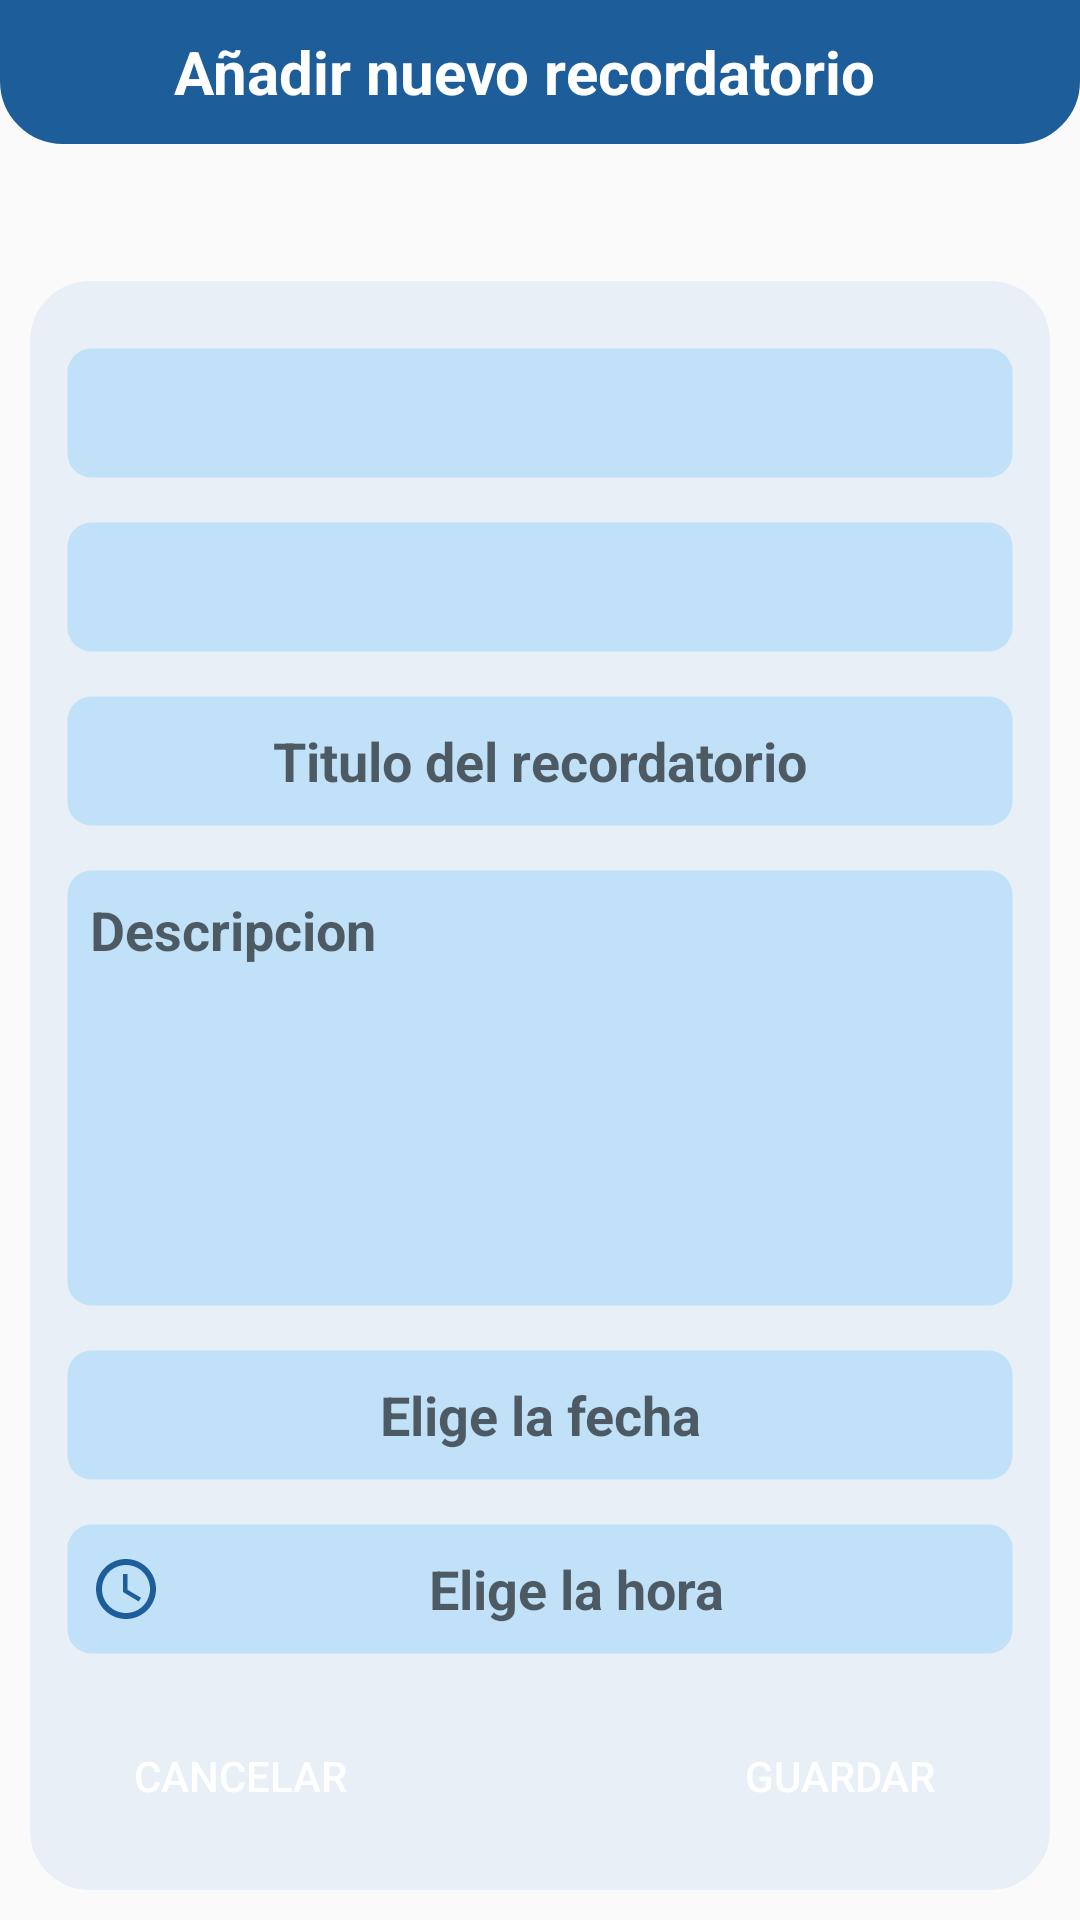

Write the Android layout XML for this screen, with the resource values it uses.
<!-- AndroidManifest.xml: application theme AppTheme -->
<!-- res/layout/activity_reminders.xml -->
<?xml version="1.0" encoding="utf-8"?>
<RelativeLayout xmlns:android="http://schemas.android.com/apk/res/android"
    xmlns:tools="http://schemas.android.com/tools"
    android:layout_width="match_parent"
    android:layout_height="match_parent"
    tools:context=".RemindersActivity">

    <LinearLayout
        android:id="@+id/header"
        android:layout_width="match_parent"
        android:layout_height="wrap_content"
        android:orientation="horizontal"
        android:gravity="end"
        android:background="@drawable/rounded_bottom_corners"
        tools:ignore="UselessParent">

        <ImageButton
            android:id="@+id/back"
            android:layout_width="48dp"
            android:layout_height="48dp"
            android:background="?android:attr/selectableItemBackground"
            android:src="@drawable/baseline_white_arrow_back_24"
            android:contentDescription="@string/description_arrow_back"/>

        <LinearLayout
            android:layout_width="match_parent"
            android:layout_height="wrap_content"
            android:orientation="horizontal"
            android:layout_gravity="center_vertical"
            android:padding="10dp">

            <TextView
                android:id="@id/titleMain"
                android:layout_width="match_parent"
                android:layout_height="wrap_content"
                android:textColor="@color/white"
                android:text="@string/reminders_title"
                android:textSize="20sp"
                android:textStyle="bold"/>
        </LinearLayout>
    </LinearLayout>

    <LinearLayout
        android:id="@+id/form"
        android:layout_below="@id/header"
        android:layout_width="match_parent"
        android:layout_height="wrap_content"
        android:orientation="vertical"
        android:padding="10dp"
        android:layout_marginTop="10dp">

        <TextView
            android:id="@+id/error_message"
            android:layout_width="match_parent"
            android:layout_height="match_parent"
            android:text=""
            android:textSize="19sp"
            android:textColor="@color/error"
            android:textStyle="bold"
            android:textAlignment="center"/>

        <LinearLayout
            android:layout_width="match_parent"
            android:layout_height="wrap_content"
            android:background="@drawable/rounded_background"
            android:orientation="vertical"
            android:padding="10dp"
            tools:ignore="UselessParent">

            <Spinner
                android:id="@+id/pets"
                android:layout_width="match_parent"
                android:layout_height="48dp"
                android:background="@drawable/edittext_style"
                android:padding="10dp"
                android:layout_marginTop="10dp"
                android:gravity="center"
                android:layout_gravity="center"/>

            <Spinner
                android:id="@+id/typeNotification"
                android:layout_width="match_parent"
                android:layout_height="48dp"
                android:background="@drawable/edittext_style"
                android:padding="10dp"
                android:layout_marginTop="10dp"
                android:gravity="center"
                android:layout_gravity="center"/>

            <EditText
                android:id="@+id/title"
                android:inputType="text"
                android:layout_width="match_parent"
                android:layout_height="48dp"
                android:layout_marginTop="10dp"
                android:background="@drawable/edittext_style"
                android:padding="10dp"
                android:hint="@string/reminders_txt_title"
                android:autofillHints="name"
                android:textColor="@color/primary"
                android:textStyle="bold"
                android:textAlignment="center"
                android:layout_gravity="center"/>

            <EditText
                android:id="@+id/description"
                android:inputType="textLongMessage"
                android:layout_width="match_parent"
                android:minWidth="350dp"
                android:layout_height="150dp"
                android:layout_marginTop="10dp"
                android:gravity="top"
                android:layout_gravity="center"
                android:background="@drawable/edittext_style"
                android:padding="10dp"
                android:hint="@string/reminders_txt_description"
                android:autofillHints="text"
                android:textColor="@color/primary"
                android:textStyle="bold" />

            <EditText
                android:id="@+id/date"
                android:layout_width="match_parent"
                android:layout_height="48dp"
                android:background="@drawable/edittext_style"
                android:theme="@style/DatePickerStyle"
                android:padding="10dp"
                android:layout_marginTop="10dp"
                android:hint="@string/reminders_txt_date"
                android:autofillHints="date"
                android:textColor="@color/primary"
                android:textStyle="bold"
                android:textAlignment="center"
                android:layout_gravity="center"
                android:drawableStart="@drawable/baseline_calendar_month_24"
                android:focusable="false"
                android:focusableInTouchMode="false"
                android:clickable="true"
                android:inputType="none"/>

            <EditText
                android:id="@+id/timer"
                android:layout_width="match_parent"
                android:layout_height="48dp"
                android:background="@drawable/edittext_style"
                android:padding="10dp"
                android:layout_marginTop="10dp"
                android:hint="@string/reminders_txt_time"
                android:autofillHints="date"
                android:textColor="@color/primary"
                android:textStyle="bold"
                android:textAlignment="center"
                android:layout_gravity="center"
                android:drawableStart="@drawable/baseline_access_time_24"
                android:focusable="false"
                android:focusableInTouchMode="false"
                android:clickable="true"
                android:inputType="none"/>

            <LinearLayout
                android:layout_width="match_parent"
                android:layout_height="wrap_content"
                android:layout_marginTop="10dp"
                android:padding="10dp"
                android:orientation="horizontal">

                <Button
                    android:id="@+id/cancel"
                    android:layout_width="0dp"
                    android:layout_height="wrap_content"
                    android:layout_weight="1"
                    android:layout_marginEnd="100dp"
                    android:background="@drawable/rounded_button"
                    android:text="@string/reminders_txt_cancel"
                    android:textColor="@color/white"
                    style="?android:attr/buttonBarButtonStyle" />

                <Button
                    android:id="@+id/save"
                    android:layout_width="0dp"
                    android:layout_height="wrap_content"
                    android:layout_weight="1"
                    android:background="@drawable/rounded_button"
                    android:text="@string/save"
                    android:textColor="@color/white"
                    style="?android:attr/buttonBarButtonStyle" />
            </LinearLayout>
        </LinearLayout>

    </LinearLayout>
</RelativeLayout>
<!-- resources referenced by this layout -->
<resources>
  <color name="error">#cc0605</color>
  <color name="primary">#1D5D9A</color>
  <color name="white">#FFFFFFFF</color>
  <!-- drawable baseline_access_time_24 (drawable) -->
  <vector android:height="24dp" android:tint="@color/primary"
      android:viewportHeight="24" android:viewportWidth="24"
      android:width="24dp" xmlns:android="http://schemas.android.com/apk/res/android">
      <path android:fillColor="@android:color/white" android:pathData="M11.99,2C6.47,2 2,6.48 2,12s4.47,10 9.99,10C17.52,22 22,17.52 22,12S17.52,2 11.99,2zM12,20c-4.42,0 -8,-3.58 -8,-8s3.58,-8 8,-8 8,3.58 8,8 -3.58,8 -8,8z"/>
      <path android:fillColor="@android:color/white" android:pathData="M12.5,7H11v6l5.25,3.15 0.75,-1.23 -4.5,-2.67z"/>
  </vector>
  <!-- drawable edittext_style (drawable) -->
  <?xml version="1.0" encoding="utf-8"?>
  
  <shape xmlns:android="http://schemas.android.com/apk/res/android">
      <solid android:color="@color/light_blue" />
      <corners android:radius="8dp" />
      <stroke android:width="5dp" android:color="#00ECECEC" />
  </shape>
  <!-- drawable rounded_background (drawable) -->
  <?xml version="1.0" encoding="utf-8"?>
  
  <shape xmlns:android="http://schemas.android.com/apk/res/android">
  
          <solid android:color="#E9EFF6" />
          
          <corners android:radius="20dp" /> 
  </shape>
  <!-- drawable rounded_bottom_corners (drawable) -->
  <?xml version="1.0" encoding="utf-8"?>
  <shape xmlns:android="http://schemas.android.com/apk/res/android">
      <solid android:color="@color/primary"/>
      <stroke
          android:width="2dp"
          android:color="@color/primary" />
      <corners
          android:bottomLeftRadius="20dp"
          android:bottomRightRadius="20dp" />
  </shape>
  <string name="description_arrow_back">Back arrow icon</string>
  <string name="reminders_title">Añadir nuevo recordatorio</string>
  <string name="reminders_txt_cancel">Cancelar</string>
  <string name="reminders_txt_date">Elige la fecha</string>
  <string name="reminders_txt_description">Descripcion </string>
  <string name="reminders_txt_time">Elige la hora</string>
  <string name="reminders_txt_title">Titulo del recordatorio</string>
  <string name="save">Guardar</string>
  <style name="DatePickerStyle" parent="Theme.AppCompat.Light.Dialog">
          <item name="android:datePickerStyle">@color/black</item>
          <item name="android:textColor">@color/primary</item>
          <item name="android:textColorPrimary">@color/primary</item>
          <item name="colorControlActivated">@color/primary</item>
      </style>
  <style name="AppTheme" parent="Theme.AppCompat.Light.NoActionBar">
  
      </style>
  <color name="light_blue">#C0E1F7</color>
  <color name="black">#FF000000</color>
</resources>
